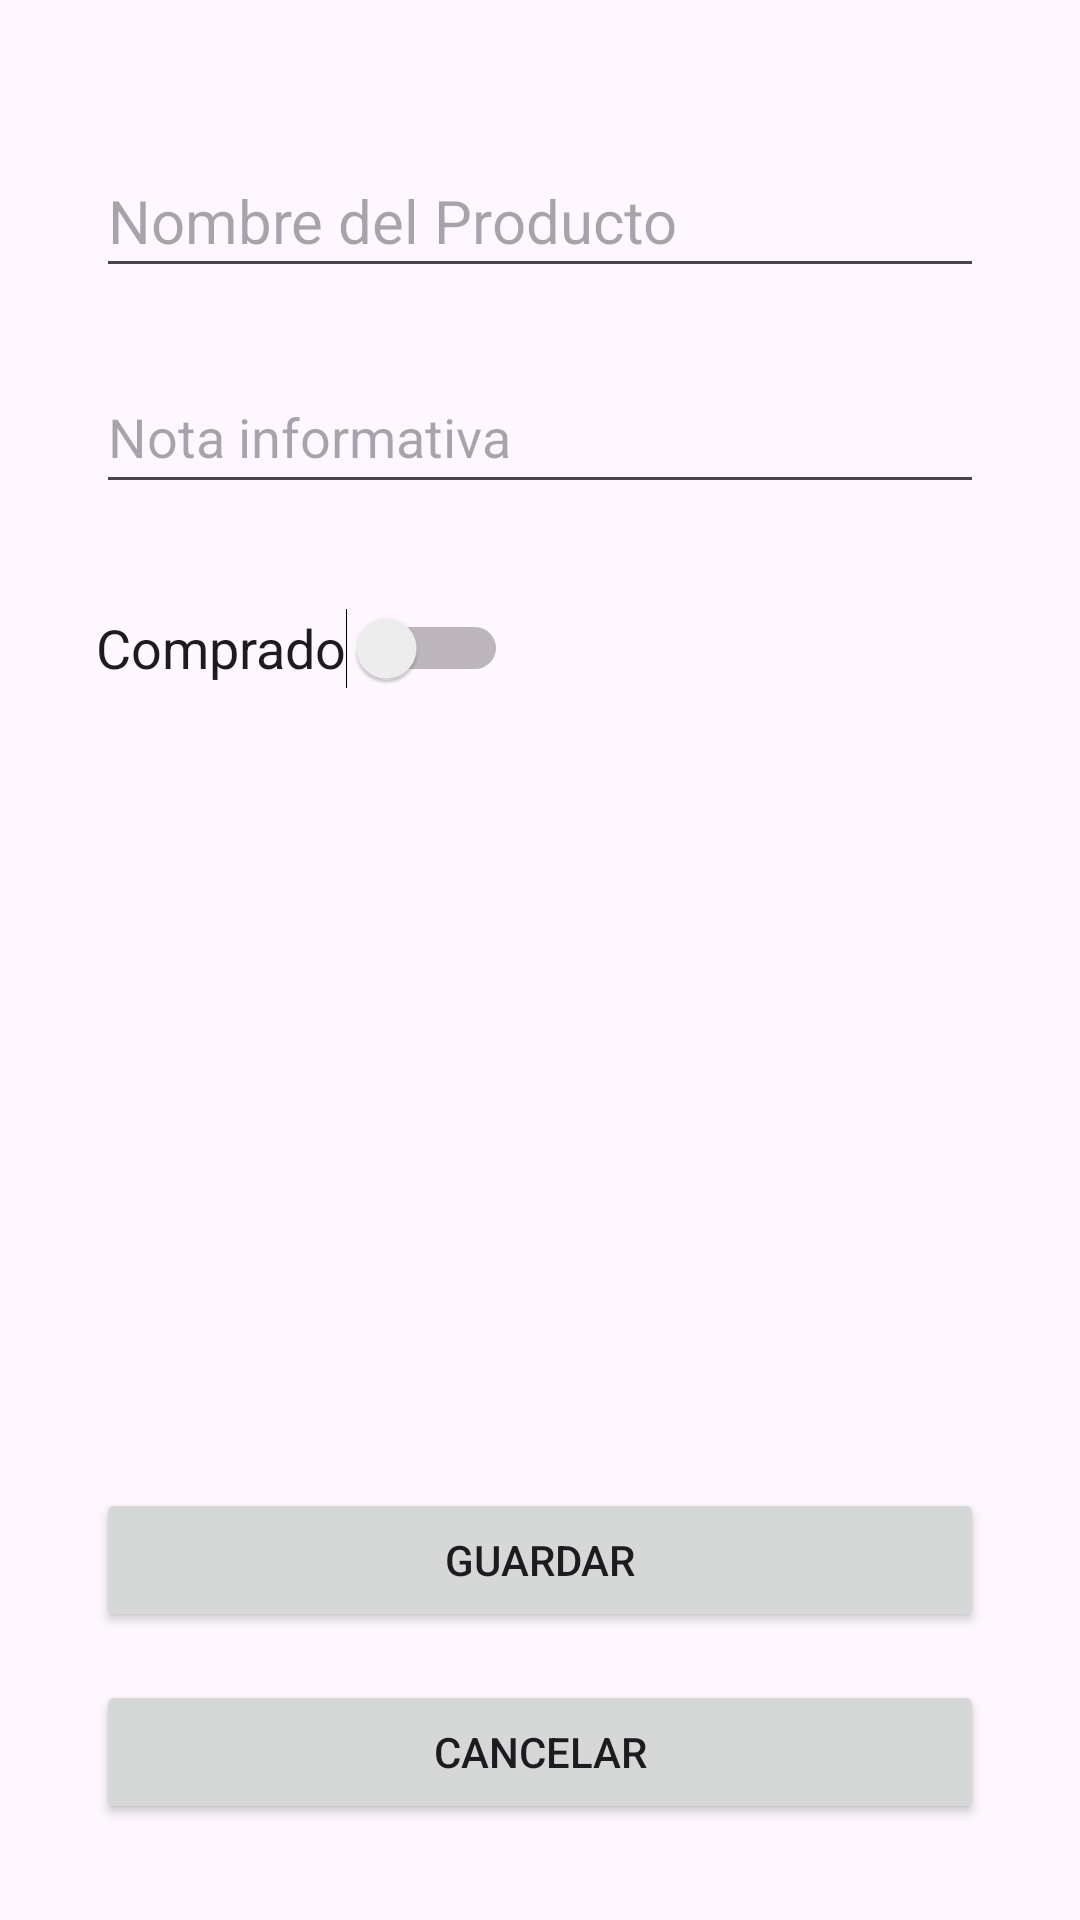

Produce the Android XML layout that renders to this screen, including the resource entries it uses.
<!-- AndroidManifest.xml: application theme Theme.IShopping -->
<!-- res/layout/activity_add.xml -->
<?xml version="1.0" encoding="utf-8"?>
<androidx.constraintlayout.widget.ConstraintLayout xmlns:android="http://schemas.android.com/apk/res/android"
    xmlns:app="http://schemas.android.com/apk/res-auto"
    xmlns:tools="http://schemas.android.com/tools"
    android:layout_width="match_parent"
    android:layout_height="match_parent"
    tools:context=".AddActivity">

    <EditText
        android:id="@+id/etProductName"
        android:layout_width="0dp"
        android:layout_height="wrap_content"
        android:layout_marginStart="32dp"
        android:layout_marginTop="48dp"
        android:layout_marginEnd="32dp"
        android:hint="Nombre del Producto"
        android:inputType="textPersonName"
        android:minHeight="48dp"
        android:textSize="20sp"
        app:layout_constraintEnd_toEndOf="parent"
        app:layout_constraintStart_toStartOf="parent"
        app:layout_constraintTop_toTopOf="parent" />

    <EditText
        android:id="@+id/etProductNote"
        android:layout_width="0dp"
        android:layout_height="wrap_content"
        android:layout_marginTop="24dp"
        android:hint="Nota informativa"
        android:inputType="textMultiLine"
        android:minHeight="48dp"
        app:layout_constraintEnd_toEndOf="@+id/etProductName"
        app:layout_constraintStart_toStartOf="@+id/etProductName"
        app:layout_constraintTop_toBottomOf="@+id/etProductName" />

    <Switch
        android:id="@+id/swPurchasedStatus"
        android:layout_width="wrap_content"
        android:layout_height="wrap_content"
        android:layout_marginTop="24dp"
        android:minHeight="48dp"
        android:text="Comprado"
        android:textSize="18sp"
        app:layout_constraintStart_toStartOf="@+id/etProductNote"
        app:layout_constraintTop_toBottomOf="@+id/etProductNote"
        tools:ignore="UseSwitchCompatOrMaterialXml" />

    <Button
        android:id="@+id/btnSave"
        android:layout_width="0dp"
        android:layout_height="wrap_content"
        android:layout_marginStart="32dp"
        android:layout_marginEnd="32dp"
        android:layout_marginBottom="16dp"
        android:text="Guardar"
        app:layout_constraintBottom_toTopOf="@+id/btnCancel"
        app:layout_constraintEnd_toEndOf="parent"
        app:layout_constraintStart_toStartOf="parent" />

    <Button
        android:id="@+id/btnCancel"
        android:layout_width="0dp"
        android:layout_height="wrap_content"
        android:layout_marginStart="32dp"
        android:layout_marginEnd="32dp"
        android:layout_marginBottom="32dp"
        android:text="Cancelar"
        app:layout_constraintBottom_toBottomOf="parent"
        app:layout_constraintEnd_toEndOf="parent"
        app:layout_constraintStart_toStartOf="parent" />

</androidx.constraintlayout.widget.ConstraintLayout>
<!-- resources referenced by this layout -->
<resources>
  <style name="Theme.IShopping" parent="Base.Theme.IShopping" />
  <style name="Base.Theme.IShopping" parent="Theme.Material3.DayNight.NoActionBar">
          
          
      </style>
</resources>
